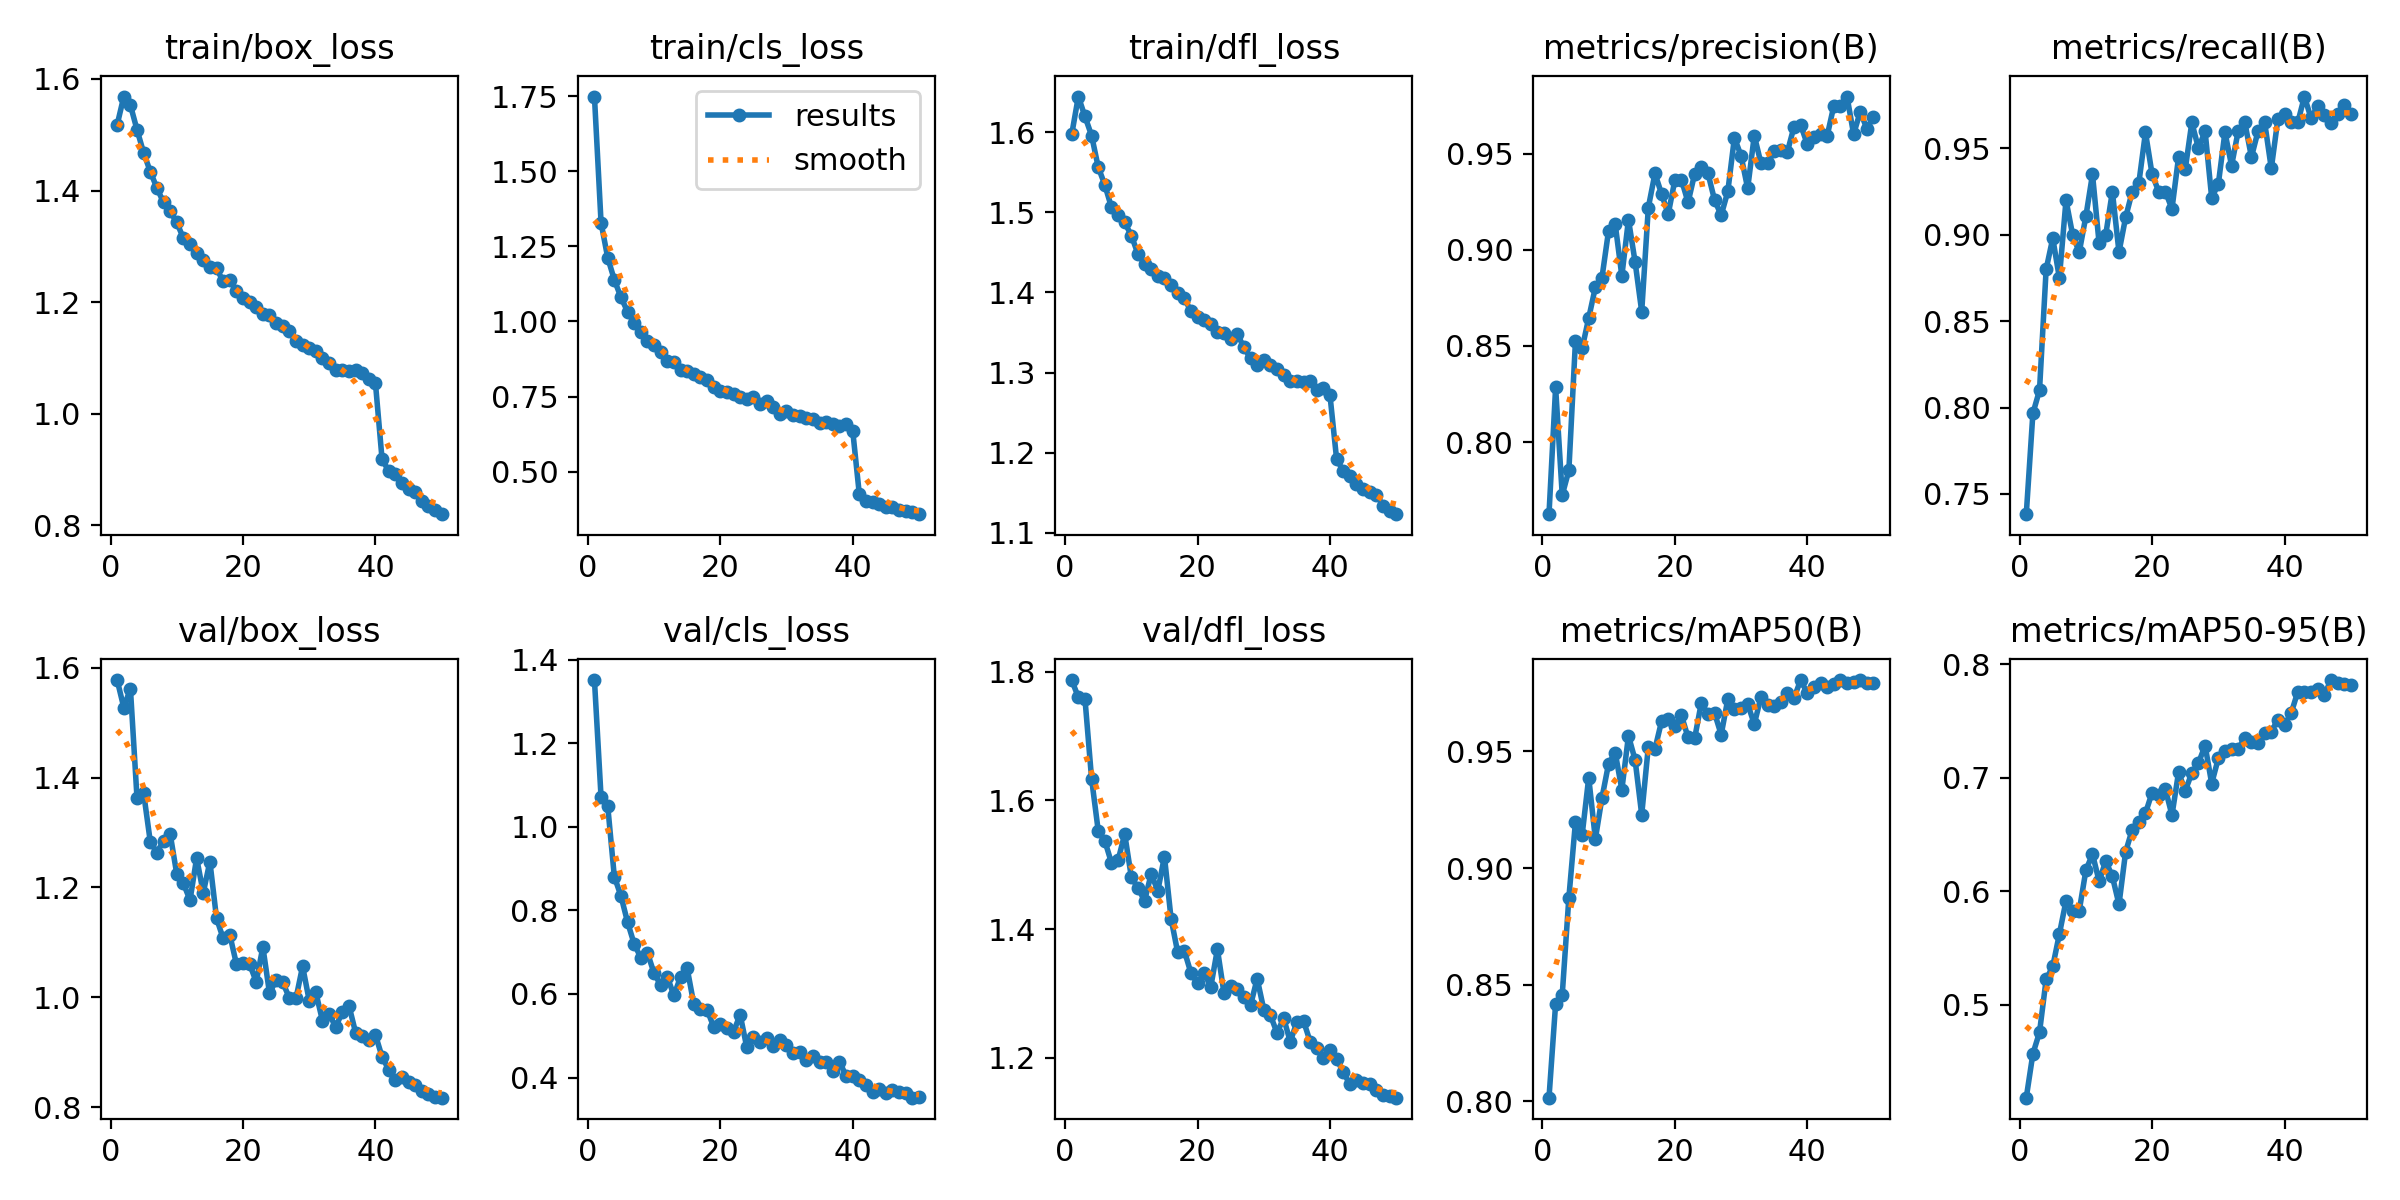

The table this chart was drawn from, first rows:
epoch, time, train/box_loss, train/cls_loss, train/dfl_loss, metrics/precision(B), metrics/recall(B), metrics/mAP50(B), metrics/mAP50-95(B), val/box_loss, val/cls_loss, val/dfl_loss, lr/pg0, lr/pg1, lr/pg2
1, 5855, 1.518, 1.749, 1.597, 0.7625, 0.7383, 0.8015, 0.4184, 1.578, 1.352, 1.787, 0.0006654, 0.0006654, 0.0006654
2, 4900, 1.568, 1.328, 1.644, 0.8284, 0.7966, 0.8418, 0.457, 1.528, 1.071, 1.76, 0.001306, 0.001306, 0.001306
3, 9382, 1.553, 1.213, 1.619, 0.7724, 0.81, 0.8457, 0.4759, 1.562, 1.051, 1.758, 0.00192, 0.00192, 0.00192
4, 15749, 1.509, 1.139, 1.596, 0.7853, 0.88, 0.8873, 0.5225, 1.362, 0.8812, 1.634, 0.001881, 0.001881, 0.001881
5, 21008, 1.468, 1.081, 1.556, 0.8528, 0.898, 0.9198, 0.5339, 1.372, 0.8348, 1.553, 0.001842, 0.001842, 0.001842
6, 26359, 1.434, 1.033, 1.534, 0.8487, 0.875, 0.9141, 0.5624, 1.283, 0.772, 1.537, 0.001802, 0.001802, 0.001802
7, 31096, 1.405, 0.994, 1.506, 0.8646, 0.92, 0.9388, 0.5916, 1.263, 0.7197, 1.503, 0.001762, 0.001762, 0.001762
8, 35782, 1.379, 0.9659, 1.497, 0.8805, 0.9, 0.9125, 0.5824, 1.286, 0.6871, 1.507, 0.001723, 0.001723, 0.001723
9, 40395, 1.363, 0.9356, 1.487, 0.8856, 0.8899, 0.9301, 0.583, 1.298, 0.6986, 1.548, 0.001683, 0.001683, 0.001683
10, 44917, 1.343, 0.9225, 1.471, 0.9101, 0.9107, 0.9448, 0.6185, 1.224, 0.6499, 1.481, 0.001644, 0.001644, 0.001644
11, 49410, 1.315, 0.8986, 1.448, 0.9133, 0.935, 0.9495, 0.6328, 1.208, 0.6215, 1.464, 0.001604, 0.001604, 0.001604
12, 54017, 1.305, 0.8674, 1.436, 0.8864, 0.895, 0.9336, 0.6089, 1.177, 0.641, 1.444, 0.001564, 0.001564, 0.001564
13, 58798, 1.288, 0.865, 1.429, 0.9157, 0.9, 0.9567, 0.6266, 1.254, 0.5965, 1.486, 0.001525, 0.001525, 0.001525
14, 63738, 1.276, 0.8398, 1.42, 0.8937, 0.925, 0.9464, 0.6132, 1.19, 0.6407, 1.46, 0.001485, 0.001485, 0.001485
15, 68624, 1.263, 0.8363, 1.418, 0.8679, 0.89, 0.9229, 0.5885, 1.247, 0.6613, 1.513, 0.001446, 0.001446, 0.001446
16, 74585, 1.261, 0.8244, 1.409, 0.922, 0.91, 0.9521, 0.6347, 1.144, 0.5762, 1.416, 0.001406, 0.001406, 0.001406
17, 79437, 1.237, 0.8151, 1.399, 0.9397, 0.925, 0.9511, 0.6544, 1.107, 0.5636, 1.364, 0.001366, 0.001366, 0.001366
18, 87903, 1.239, 0.8048, 1.393, 0.9291, 0.93, 0.963, 0.6609, 1.114, 0.5624, 1.366, 0.001327, 0.001327, 0.001327
19, 5820, 1.221, 0.7807, 1.376, 0.9186, 0.9592, 0.9639, 0.6688, 1.061, 0.5217, 1.332, 0.001287, 0.001287, 0.001287
20, 10049, 1.208, 0.7683, 1.37, 0.9361, 0.935, 0.9611, 0.6869, 1.062, 0.5273, 1.316, 0.001248, 0.001248, 0.001248
21, 14985, 1.2, 0.7638, 1.365, 0.9365, 0.925, 0.9655, 0.6847, 1.06, 0.519, 1.332, 0.001208, 0.001208, 0.001208
22, 19537, 1.191, 0.7583, 1.36, 0.9247, 0.925, 0.956, 0.69, 1.028, 0.509, 1.31, 0.001168, 0.001168, 0.001168
23, 24615, 1.18, 0.7479, 1.351, 0.9397, 0.915, 0.9557, 0.6671, 1.092, 0.5506, 1.369, 0.001129, 0.001129, 0.001129
24, 29969, 1.176, 0.7427, 1.349, 0.9433, 0.945, 0.9708, 0.705, 1.008, 0.4724, 1.3, 0.001089, 0.001089, 0.001089
25, 35106, 1.163, 0.7469, 1.342, 0.9399, 0.9378, 0.966, 0.6884, 1.031, 0.4965, 1.312, 0.00105, 0.00105, 0.00105
26, 39443, 1.157, 0.7263, 1.348, 0.9259, 0.965, 0.9665, 0.7042, 1.027, 0.4857, 1.307, 0.00101, 0.00101, 0.00101
27, 43810, 1.148, 0.7354, 1.332, 0.918, 0.95, 0.9572, 0.7129, 0.9991, 0.4942, 1.294, 0.0009704, 0.0009704, 0.0009704
28, 48302, 1.13, 0.7141, 1.318, 0.9304, 0.96, 0.9724, 0.7283, 0.9981, 0.4758, 1.281, 0.0009308, 0.0009308, 0.0009308
29, 52908, 1.123, 0.6907, 1.309, 0.9584, 0.9213, 0.968, 0.6949, 1.057, 0.4899, 1.323, 0.0008912, 0.0008912, 0.0008912
30, 57548, 1.118, 0.703, 1.316, 0.9489, 0.9294, 0.9686, 0.7171, 0.9941, 0.4783, 1.275, 0.0008516, 0.0008516, 0.0008516
31, 62240, 1.112, 0.6899, 1.309, 0.932, 0.9593, 0.9704, 0.7232, 1.009, 0.4583, 1.266, 0.000812, 0.000812, 0.000812
32, 66900, 1.1, 0.6843, 1.305, 0.9595, 0.94, 0.9617, 0.7255, 0.9574, 0.4606, 1.239, 0.0007724, 0.0007724, 0.0007724
33, 71550, 1.091, 0.6778, 1.297, 0.9451, 0.96, 0.9732, 0.7257, 0.9701, 0.4419, 1.261, 0.0007328, 0.0007328, 0.0007328
34, 76238, 1.078, 0.6744, 1.29, 0.9449, 0.965, 0.9699, 0.7349, 0.9459, 0.4516, 1.225, 0.0006932, 0.0006932, 0.0006932
35, 80912, 1.079, 0.6631, 1.29, 0.9512, 0.945, 0.9693, 0.7315, 0.9734, 0.4362, 1.255, 0.0006536, 0.0006536, 0.0006536
36, 85584, 1.077, 0.6655, 1.288, 0.9519, 0.96, 0.9711, 0.7302, 0.9849, 0.4366, 1.257, 0.000614, 0.000614, 0.000614
37, 90252, 1.079, 0.6599, 1.29, 0.951, 0.965, 0.9749, 0.7392, 0.9359, 0.4164, 1.225, 0.0005744, 0.0005744, 0.0005744
38, 94805, 1.074, 0.6524, 1.278, 0.964, 0.9384, 0.9729, 0.7405, 0.9293, 0.4378, 1.215, 0.0005348, 0.0005348, 0.0005348
39, 99373, 1.062, 0.66, 1.281, 0.9651, 0.9671, 0.9806, 0.7512, 0.9227, 0.4039, 1.199, 0.0004952, 0.0004952, 0.0004952
40, 103810, 1.055, 0.636, 1.271, 0.955, 0.97, 0.975, 0.7468, 0.9315, 0.403, 1.212, 0.0004556, 0.0004556, 0.0004556
41, 108197, 0.9184, 0.4241, 1.192, 0.9589, 0.965, 0.9777, 0.7568, 0.8915, 0.3942, 1.198, 0.000416, 0.000416, 0.000416
42, 112508, 0.8977, 0.4035, 1.178, 0.9604, 0.965, 0.9793, 0.7757, 0.8683, 0.3821, 1.178, 0.0003764, 0.0003764, 0.0003764
43, 116793, 0.8913, 0.3985, 1.171, 0.9593, 0.98, 0.9777, 0.7751, 0.8494, 0.3661, 1.159, 0.0003368, 0.0003368, 0.0003368
44, 121046, 0.8765, 0.3928, 1.161, 0.9748, 0.9675, 0.979, 0.7753, 0.854, 0.3718, 1.166, 0.0002972, 0.0002972, 0.0002972
45, 125271, 0.8648, 0.3839, 1.154, 0.975, 0.9745, 0.9804, 0.7779, 0.8459, 0.3626, 1.16, 0.0002576, 0.0002576, 0.0002576
46, 129526, 0.8597, 0.3808, 1.151, 0.9798, 0.9691, 0.9795, 0.7728, 0.8407, 0.3693, 1.159, 0.000218, 0.000218, 0.000218
47, 133945, 0.844, 0.3729, 1.148, 0.9602, 0.9645, 0.9796, 0.786, 0.8296, 0.3663, 1.149, 0.0001784, 0.0001784, 0.0001784
48, 138535, 0.8357, 0.3682, 1.134, 0.9719, 0.97, 0.9805, 0.7835, 0.8232, 0.3619, 1.142, 0.0001388, 0.0001388, 0.0001388
49, 143111, 0.8284, 0.3664, 1.127, 0.963, 0.975, 0.9792, 0.7823, 0.8188, 0.3518, 1.141, 9.92e-05, 9.92e-05, 9.92e-05
50, 147746, 0.8202, 0.3584, 1.123, 0.9693, 0.97, 0.9793, 0.7815, 0.8173, 0.3529, 1.138, 5.96e-05, 5.96e-05, 5.96e-05
